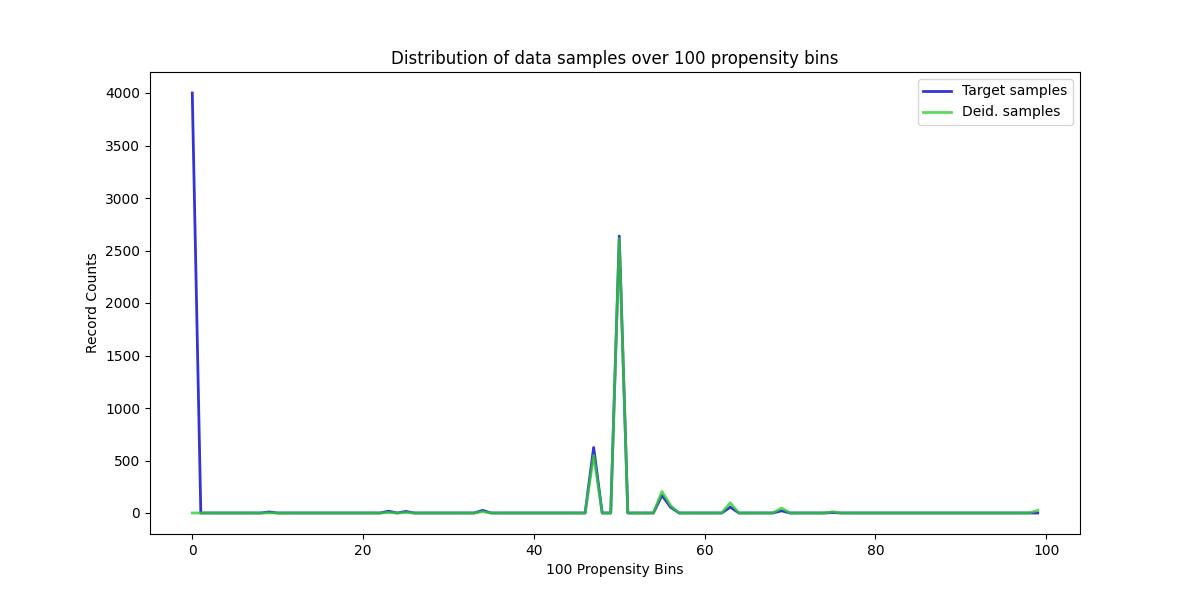

The data file committed next to this chart (first rows):
, Target samples, Deid. samples
0, 4000, 0
1, 0, 0
2, 0, 0
3, 0, 0
4, 0, 0
5, 0, 0
6, 0, 0
7, 0, 0
8, 0, 0
9, 10, 1
10, 0, 0
11, 0, 0
12, 0, 0
13, 0, 0
14, 0, 0
15, 0, 0
16, 0, 0
17, 0, 0
18, 0, 0
19, 0, 0
20, 0, 0
21, 0, 0
22, 0, 0
23, 17, 5
24, 0, 0
25, 15, 5
26, 0, 0
27, 0, 0
28, 0, 0
29, 0, 0
30, 0, 0
31, 0, 0
32, 0, 0
33, 0, 0
34, 25, 13
35, 0, 0
36, 0, 0
37, 0, 0
38, 0, 0
39, 0, 0
40, 0, 0
41, 0, 0
42, 0, 0
43, 0, 0
44, 0, 0
45, 0, 0
46, 0, 0
47, 624, 549
48, 0, 0
49, 0, 0
50, 2638, 2613
51, 0, 0
52, 0, 0
53, 0, 0
54, 0, 0
55, 168, 205
56, 56, 71
57, 0, 0
58, 0, 0
59, 0, 0
... 40 more rows
